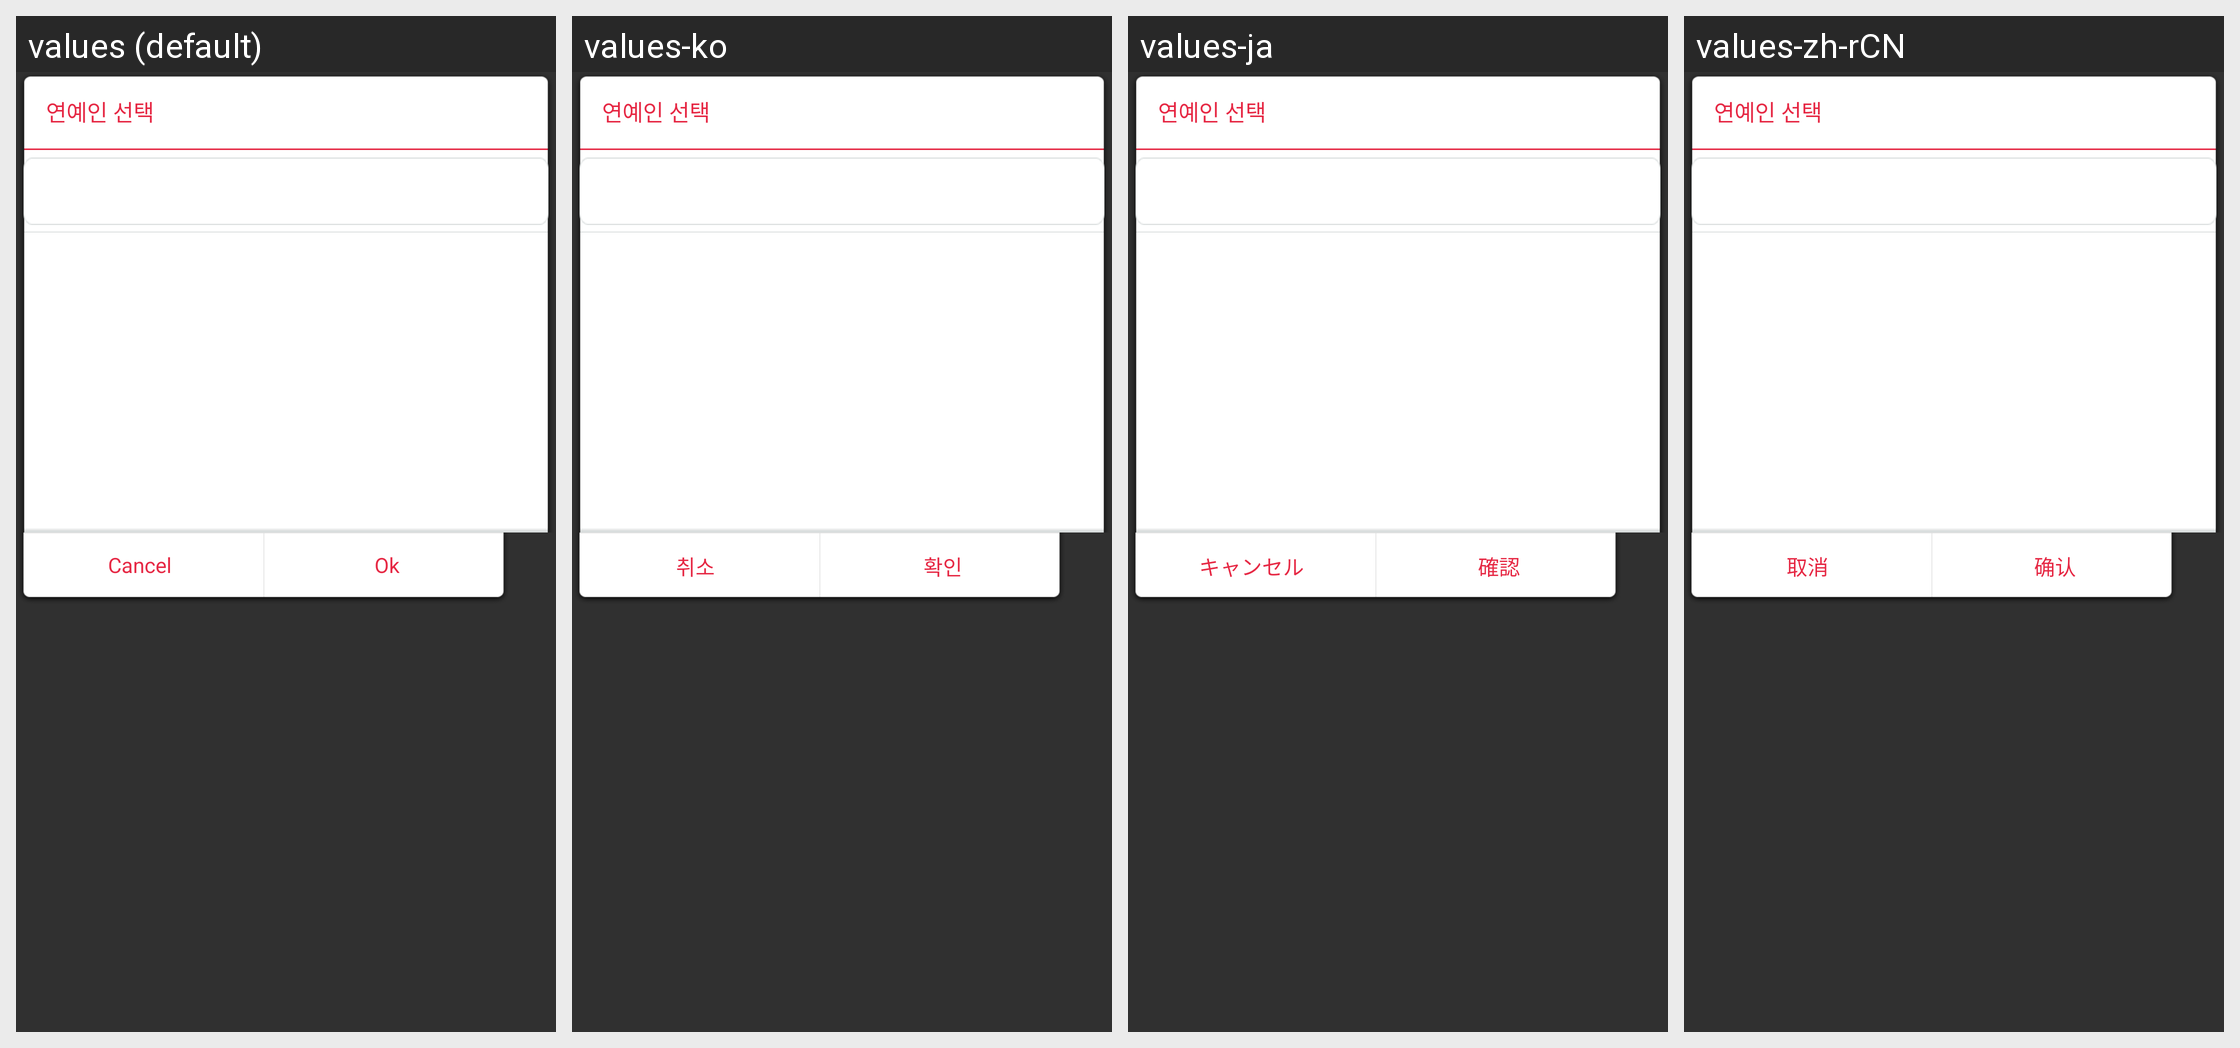

Translations of the strings shown on this Android screen, per locale in the grid:
Android screen res/layout/dialog_starlist.xml rendered under 4 locales, left to right: values (default), values-ko, values-ja, values-zh-rCN. Device: Nexus 5 (rendered at 1080×1920; each locale shown at half size, 540×960, under a caption strip naming it); theme Theme.AppCompat.NoActionBar.
Strings drawn on this screen, with the default value and each locale's value (text and hints the layout hard-codes, and strings that could not be matched under every locale, appear in the picture but are not listed):

cancel
  values: Cancel
  values-ko: 취소
  values-ja: キャンセル
  values-zh-rCN: 取消

confirmation
  values: Ok
  values-ko: 확인
  values-ja: 確認
  values-zh-rCN: 确认
